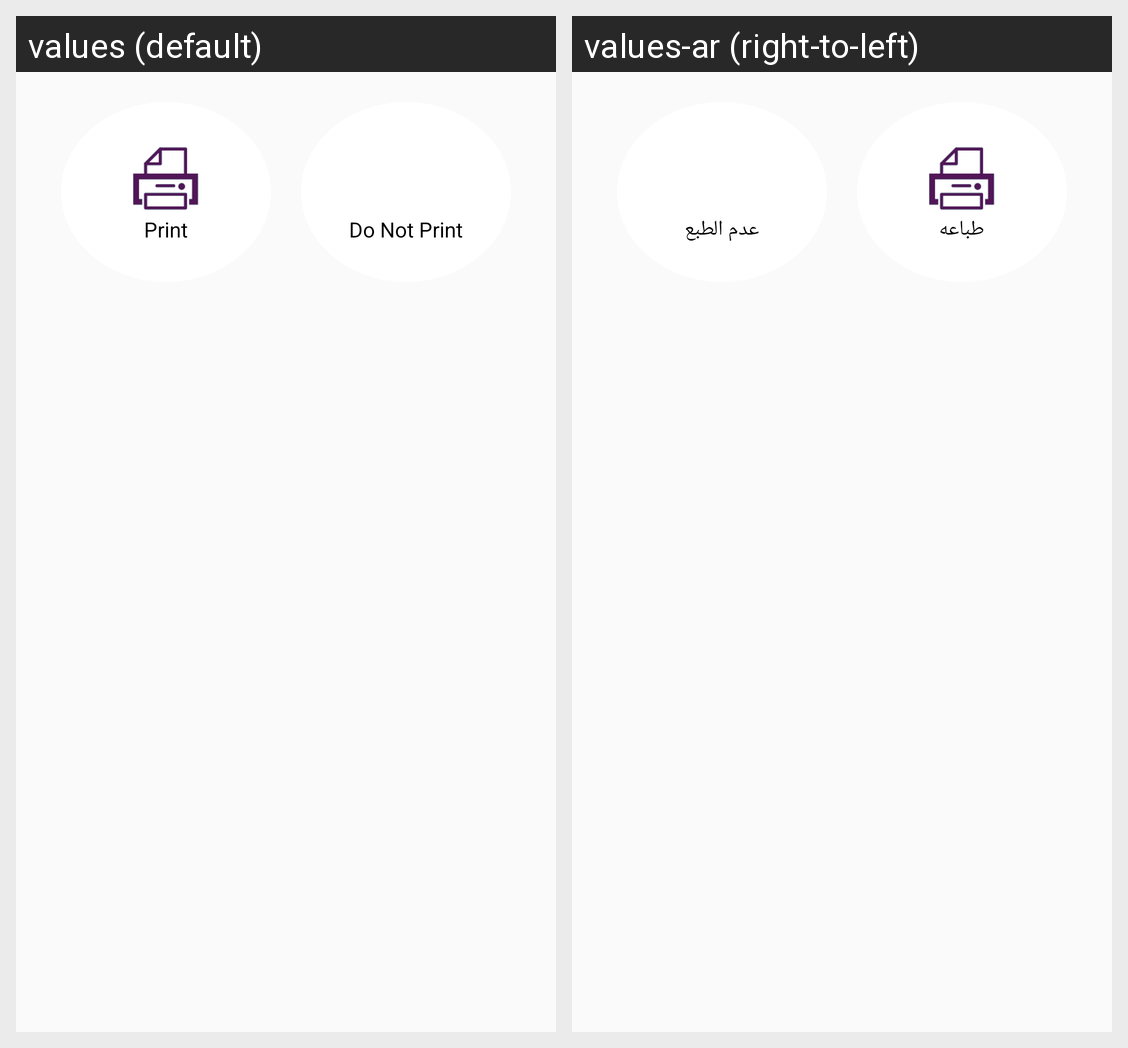

Strings drawn on this Android screen and how each of the app's shown locales translates them:
Android screen res/layout/dialog_doprint.xml rendered under 2 locales, left to right: values (default), values-ar (right-to-left). Device: Nexus 5 (rendered at 1080×1920; each locale shown at half size, 540×960, under a caption strip naming it); theme AppTheme.
Strings drawn on this screen, with the default value and each locale's value (text and hints the layout hard-codes, and strings that could not be matched under every locale, appear in the picture but are not listed):

print
  values: Print
  values-ar: طباعه

do_not_print
  values: Do Not Print
  values-ar: عدم الطبع
